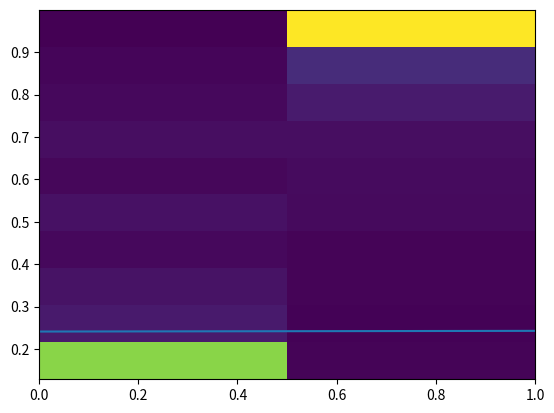

Generate this figure with matplotlib:
# Imports
import numpy as np
from typing import List, Dict, Tuple, Union
from numpy.typing import ArrayLike

class NeuralNetwork:
    """
    This is a class that generates a fully-connected neural network.

    Parameters:
        nn_arch: List[Dict[str, float]]
            A list of dictionaries describing the layers of the neural network.
            e.g. [{'input_dim': 64, 'output_dim': 32, 'activation': 'relu'}, {'input_dim': 32, 'output_dim': 8, 'activation': 'sigmoid'}]
            will generate a two-layer deep network with an input dimension of 64, a 32 dimension hidden layer, and an 8 dimensional output.
        lr: float
            Learning rate (alpha).
        seed: int
            Random seed to ensure reproducibility.
        batch_size: int
            Size of mini-batches used for training.
        epochs: int
            Max number of epochs for training.
        loss_function: str
            Name of loss function.

    Attributes:
        arch: list of dicts
            (see nn_arch above)
    """

    #note that Union was originally called with parentheses and threw a syntax error
    def __init__(
        self,
        nn_arch: List[Dict[str, Union[int, str]]],
        lr: float,
        seed: int,
        batch_size: int,
        epochs: int,
        loss_function: str
    ):  #<-- winter quarter sad face close parenthesis

        # Save architecture
        self.arch = nn_arch

        # Save hyperparameters
        self._lr = lr
        self._seed = seed
        self._epochs = epochs
        self._loss_func = loss_function
        self._batch_size = batch_size

        # Initialize the parameter dictionary for use in training
        self._param_dict = self._init_params()

        #initialize a dictionary of the activation and loss functions and their gradients
        # dictionary of activation functions without leading underscores
        self._activation_dict = {"sigmoid":self._sigmoid, "relu":self._relu}
        self._activation_backprop_dict = {"sigmoid":self._sigmoid_backprop, "relu":self._relu_backprop}
        self._loss_dict = {"bce":self._binary_cross_entropy, "mse":self._mean_squared_error}
        self._loss_backprop_dict = {"bce":self._binary_cross_entropy_backprop, "mse":self._mean_squared_error_backprop}


    def _init_params(self) -> Dict[str, ArrayLike]:
        """
        DO NOT MODIFY THIS METHOD! IT IS ALREADY COMPLETE!

        This method generates the parameter matrices for all layers of
        the neural network. This function returns the param_dict after
        initialization.

        Returns:
            param_dict: Dict[str, ArrayLike]
                Dictionary of parameters in neural network.
        """

        # Seed NumPy
        np.random.seed(self._seed)

        # Define parameter dictionary
        param_dict = {}

        # Initialize each layer's weight matrices (W) and bias matrices (b)
        for idx, layer in enumerate(self.arch):
            layer_idx = idx + 1
            input_dim = layer['input_dim']
            output_dim = layer['output_dim']
            param_dict['W' + str(layer_idx)] = np.random.randn(output_dim, input_dim) * 0.1
            param_dict['b' + str(layer_idx)] = np.random.randn(output_dim, 1) * 0.1

        return param_dict

    def _single_forward(
        self,
        W_curr: ArrayLike,
        b_curr: ArrayLike,
        A_prev: ArrayLike,
        activation: str
    ) -> Tuple[ArrayLike, ArrayLike]:
        """
        This method is used for a single forward pass on a single layer.

        Args:
            W_curr: ArrayLike
                Current layer weight matrix.
            b_curr: ArrayLike
                Current layer bias matrix.
            A_prev: ArrayLike
                Previous layer activation matrix.
            activation: str
                Name of activation function for current layer.

        Returns:
            A_curr: ArrayLike
                Current layer activation matrix.
            Z_curr: ArrayLike
                Current layer linear transformed matrix.
        """

        #linear transform of the inputs
        Z_curr = np.transpose(np.matmul(W_curr, np.transpose(A_prev)) + np.tile(b_curr, A_prev.shape[0]))

        #feed transformed inputs through activation function
        A_curr = np.array([self._activation_dict[activation](i) for i in Z_curr])

        return (A_curr, Z_curr)

    def forward(self, X: ArrayLike) -> Tuple[ArrayLike, Dict[str, ArrayLike]]:
        """
        This method is responsible for one forward pass of the entire neural network.

        Args:
            X: ArrayLike
                Input matrix with shape [batch_size, features].

        Returns:
            output: ArrayLike
                Output of forward pass.
            cache: Dict[str, ArrayLike]:
                Dictionary storing Z and A matrices from `_single_forward` for use in backprop.
        """

        #fix list formatting; adding matrices will not work otherwise
        #this is needed only for single vector inputs
        if len(X.shape) == 1:
            X = np.reshape(X, (1, X.shape[0]))

        #The input to the next layer, starting with the function's argument.
        #at each step of the loop below, this is set to the single_layer_pass output
        last_output = X

        #linear and activation matrices for each layer
        #add the inputs at the first element since the final gradient is taken with respect to them
        cache = {"A0": X}

        for idx in range(len(self.arch)):
            layer = idx + 1
            #feed the output of the previous layer through the current layer
            single_layer_pass = self._single_forward(self._param_dict["W"+str(layer)], self._param_dict["b"+str(layer)], last_output, self.arch[idx]['activation'])
            #store the output of the current layer to be fed into the next layer
            last_output = single_layer_pass[0]
            #add entries to the dictionary; used in backpropagation
            cache["A" + str(layer)] = single_layer_pass[0]
            cache["Z" + str(layer)] = single_layer_pass[1]

        return (last_output, cache)


    def _single_backprop(
        self,
        W_curr: ArrayLike,
        b_curr: ArrayLike,
        Z_curr: ArrayLike,
        A_prev: ArrayLike,
        dA_curr: ArrayLike,
        activation_curr: str
    ) -> Tuple[ArrayLike, ArrayLike, ArrayLike]:
        """
        This method is used for a single backprop pass on a single layer.

        Args:
            W_curr: ArrayLike
                Current layer weight matrix.
            b_curr: ArrayLike
                Current layer bias matrix.
            Z_curr: ArrayLike
                Current layer linear transform matrix.
            A_prev: ArrayLike
                Previous layer activation matrix.
            dA_curr: ArrayLike
                Partial derivative of loss function with respect to current layer activation matrix.
            activation_curr: str
                Name of activation function of layer.

        Returns:
            dA_prev: ArrayLike
                Partial derivative of loss function with respect to previous layer activation matrix.
            dW_curr: ArrayLike
                Partial derivative of loss function with respect to current layer weight matrix.
            db_curr: ArrayLike
                Partial derivative of loss function with respect to current layer bias matrix.
        """

        #b_curr seems to be unused

        #derivative of the loss function L with respect to the transformed inputs Z
        #dimensions of len(z) (1d vector)
        #this equals the derivative of L with respect to the constants b (dL/db) since dZ/db = 1
        #'np.array' is used to convert from a list of 1-element arrays to one array
        dLdZ = np.array(self._activation_backprop_dict[activation_curr](dA_curr, np.transpose(Z_curr)))

        #derivative of the loss function with respect to the input A_in
        #dimensions of len(A_in) (1d vector)
        dLdA_in = np.matmul(np.transpose(W_curr), dLdZ)

        #mathematically I believe this should use the transpose of dL/dZ, but it comes pre-transposed here due to quirks
        # of how my numpy matrices are oriented
        #dimensions of shape(W) (2d matrix)
        dLdW = np.matmul(dLdZ, A_prev)


        return (dLdA_in, dLdW, dLdZ)


    def backprop(self, y: ArrayLike, y_hat: ArrayLike, cache: Dict[str, ArrayLike]):

        """
        This method is responsible for the backprop of the whole fully connected neural network.

        Args:
            y (array-like):
                Ground truth labels.
            y_hat: ArrayLike
                Predicted output values.
            cache: Dict[str, ArrayLike]
                Dictionary containing the information about the
                most recent forward pass, specifically A and Z matrices.

        Returns:
            grad_dict: Dict[str, ArrayLike]
                Dictionary containing the gradient information from this pass of backprop.
        """

        nlayers = len(self.arch)

        #store the gradients with respect to the weights in each layer for gradient descent
        grad_dict = {}

        #Initialized to the derivative of the loss with respect to the final prediction
        # this is the initial derivative from which backpropagation begins
        #This subsequently stores the derivative of the loss with respect to the input of each layer,
        # which is equal to the derivative of the loss with respect to the output of the layer above
        dLdA_out = self._loss_backprop_dict[self._loss_func](y, y_hat)

        for idx in range(nlayers):
            invidx = nlayers-idx-1

            backprop_s = self._single_backprop(
                W_curr = self._param_dict['W' + str(invidx+1)],
                b_curr = self._param_dict['b' + str(invidx+1)],
                Z_curr = cache["Z" + str(invidx+1)],
                A_prev = cache["A" + str(invidx)],
                dA_curr = dLdA_out,
                activation_curr = self.arch[invidx]["activation"])

            grad_dict["dW"+str(invidx+1)] = backprop_s[1]
            grad_dict["db"+str(invidx+1)] = backprop_s[2]

            dLdA_out = backprop_s[0]

        return grad_dict

    def _update_params(self, grad_dict: Dict[str, ArrayLike]):
        """
        This function updates the parameters in the neural network after backprop. This function
        only modifies internal attributes and does not return anything

        Args:
            grad_dict: Dict[str, ArrayLike]
                Dictionary containing the gradient information from most recent round of backprop.
        """

        #for each layer of the neural network, subtract the gradients of the loss function with respect to W and b
        # from W and b respectively to perform gradient descent
        for idx0 in range(len(self.arch)):
            idx = idx0+1
            self._param_dict["W"+str(idx)] -= grad_dict["dW"+str(idx)]*self._lr
            self._param_dict["b"+str(idx)] -= grad_dict["db"+str(idx)]*self._lr


    def fit(
        self,
        X_train: ArrayLike,
        y_train: ArrayLike,
        X_val: ArrayLike,
        y_val: ArrayLike
    ) -> Tuple[List[float], List[float]]:
        """
        This function trains the neural network by backpropagation for the number of epochs defined at
        the initialization of this class instance.

        Args:
            X_train: ArrayLike
                Input features of training set.
            y_train: ArrayLike
                Labels for training set.
            X_val: ArrayLike
                Input features of validation set.
            y_val: ArrayLike
                Labels for validation set.

        Returns:
            per_epoch_loss_train: List[float]
                List of per epoch loss for training set.
            per_epoch_loss_val: List[float]
                List of per epoch loss for validation set.
        """

        #training and validation losses for each observation
        per_obs_loss_train = []
        per_obs_loss_val = []

        #loop over all training examples
        for i, xtr in enumerate(X_train):

            #predict from the current observation
            fpass = self.forward(xtr)
            #calculate the training loss
            per_obs_loss_train.append(self._loss_dict[self._loss_func](y_train[i], fpass[0]))

            #calculate the gradient and update the weights
            grad = self.backprop(y_train[i], fpass[0], fpass[1])
            self._update_params(grad)

            #compute validation loss using the updated weights
            per_obs_loss_val.append(self._loss_dict[self._loss_func](y_val, self.predict(X_val)))

        return (np.array(per_obs_loss_train).flatten(), np.array(per_obs_loss_val).flatten())


    def predict(self, X: ArrayLike) -> ArrayLike:
        """
        This function returns the prediction of the neural network.

        Args:
            X: ArrayLike
                Input data for prediction.

        Returns:
            y_hat: ArrayLike
                Prediction from the model.
        """

        #return the output of one forward pass through the network
        return self.forward(X)[0]

    def _sigmoid(self, Z: ArrayLike) -> ArrayLike:
        """
        Sigmoid activation function.

        Args:
            Z: ArrayLike
                Output of layer linear transform.

        Returns:
            nl_transform: ArrayLike
                Activation function output.
        """
        #using a logistic sigmoid function
        #the logistic function is applied elementwise to z
        return [1/(1+np.exp(-i)) for i in Z]


    def _sigmoid_backprop(self, dA: ArrayLike, Z: ArrayLike):
        """
        Sigmoid derivative for backprop.

        Args:
            dA: ArrayLike
                Partial derivative of previous layer activation matrix.
            Z: ArrayLike
                Output of layer linear transform.

        Returns:
            dZ: ArrayLike
                Partial derivative of current layer Z matrix.
        """
        #elementwise product of (the gradient of the logistic curve with respect to z) and
        # (the derivatives of the loss function with respect to the logistic curve values A)
        # [where A is the vector obtained by applying the logistic curve elementwise to z]
        # dL/dz = dL/dA o dA/dz             ['o' is the elementwise product]
        return [dA[i]*np.exp(-Z[i])*(1+np.exp(-Z[i]))**-2 for i in range(len(dA))]

    def _relu(self, Z: ArrayLike) -> ArrayLike:
        """
        ReLU activation function.

        Args:
            Z: ArrayLike
                Output of layer linear transform.

        Returns:
            nl_transform: ArrayLike
                Activation function output.
        """
        #print([zi if zi >= 0 else 0 for zi in Z])
        return [zi if zi >= 0 else 0 for zi in Z]

    def _relu_backprop(self, dA: ArrayLike, Z: ArrayLike) -> ArrayLike:
        """
        ReLU derivative for backprop.

        Args:
            dA: ArrayLike
                Partial derivative of previous layer activation matrix.
            Z: ArrayLike
                Output of layer linear transform.

        Returns:
            dZ: ArrayLike
                Partial derivative of current layer Z matrix.
        """
        #the index of 0 on dA is to get rid of useless internal arrays
        return np.reshape([dA[i][0] if Z[i] >= 0 else 0.0 for i in range(len(Z))], (len(Z),1))

    def _binary_cross_entropy(self, y: ArrayLike, y_hat: ArrayLike) -> float:
        """
        Binary cross entropy loss function.

        Args:
            y_hat: ArrayLike
                Predicted output.
            y: ArrayLike
                Ground truth output.

        Returns:
            loss: float
                Average loss over mini-batch.
        """
        n = y.shape[0]

        # compute the binary cross entropy loss function. First term is added for true observations, second term is added for false ones.
        bce_loss = -sum([y[x] * np.log(y_hat[x]) + (1 - y[x]) * (np.log(1 - y_hat[x])) for x in range(n)]) / n
        return bce_loss

    def _binary_cross_entropy_backprop(self, y: ArrayLike, y_hat: ArrayLike) -> ArrayLike:
        """
        Binary cross entropy loss function derivative for backprop.

        Args:
            y_hat: ArrayLike
                Predicted output.
            y: ArrayLike
                Ground truth output.

        Returns:
            dA: ArrayLike
                partial derivative of loss with respect to y_hat.
        """
        #Note that this is the bce loss derivative with respect to y_hat,
        # not with respect to the weights W used to calculate y_hat.
        #Beware that these may be very large where y_hat is near 0 or 1.
        # As far as I can tell this is a natural property of the BCE function.
        return [(y_hat[i] - y[i])/(y_hat[i]*(1 - y_hat[i])) for i in range(len(y))]

    def _mean_squared_error(self, y: ArrayLike, y_hat: ArrayLike) -> float:
        """
        Mean squared error loss.

        Args:
            y: ArrayLike
                Ground truth output.
            y_hat: ArrayLike
                Predicted output.

        Returns:
            loss: float
                Average loss of mini-batch.
        """
        n = len(y)
        return np.sum([(y_hat[i]-y[i])**2 for i in range(n)])/n

    def _mean_squared_error_backprop(self, y: ArrayLike, y_hat: ArrayLike) -> ArrayLike:
        """
        Mean square error loss derivative for backprop.

        Args:
            y_hat: ArrayLike
                Predicted output.
            y: ArrayLike
                Ground truth output.

        Returns:
            dA: ArrayLike
                partial derivative of loss with respect to A matrix.
        """
        n = len(y)
        return [2*(y_hat[i] - y[i]) for i in range(n)]


#---------------------------------------------------------------------------
#--------------------------------  testing  --------------------------------
#---------------------------------------------------------------------------

import matplotlib.pyplot as plt
import warnings
warnings.filterwarnings("ignore")

#----------------------------------------------
# generate data
# generate a pair of 2d gaussians and label them and see if the method can distinguish the points

#distributions for classes 0 and 1
n0 = 550
mean0 = [0,0]
cov0 = [[1,0],[0,1]]
n1 = 650
mean1 = [2,3]
cov1 = [[1,1],[1,.5]]
#number of input features
nf = len(mean1)

#generate data and labels
#ignore the error about positive semidefiniteness
d0 = np.random.multivariate_normal(mean0, cov0, n0)
d1 = np.random.multivariate_normal(mean1, cov1, n1)

#combine the data points
data = np.concatenate((d0,d1))

#label each gaussian and combine the labels
labels = np.reshape(np.concatenate((np.zeros(n0),np.ones(n1))), (n0+n1,1))

#combine data points and their labels
data_labels = np.concatenate((data,labels), axis=1)

#shuffle combined data and labels before use
np.random.shuffle(data_labels)

#plot the data
plot = False
if plot:
    plt.scatter(data_labels[:,0], data_labels[:,1], c=data_labels[:,2])
    plt.show()

#prepare data and labels for testing
n_train = 600
x_train = data_labels[0:n_train,0:nf]
y_train = np.reshape(data_labels[0:n_train,nf], (n_train, 1))
x_val = data_labels[n_train:,0:nf]
y_val = np.reshape(data_labels[n_train:,nf], (n0+n1-n_train, 1))

# print(x_train.shape)
# print(y_train.shape)
# print(x_val.shape)
# print(y_val.shape)

#----------------------------------------------
#initialize neural network
test_nn = NeuralNetwork(
    [{'input_dim': nf, 'output_dim': 2, 'activation': 'relu'}, {'input_dim': 2, 'output_dim': 1, 'activation': 'sigmoid'}],
    lr=.1,
    seed=0,
    batch_size=10,
    epochs=10,
    loss_function="mse"
    )

fit = test_nn.fit(x_train, y_train, x_val, y_val)

#print(test_nn._param_dict["W1"])
#print(test_nn._param_dict["b1"])
#print(test_nn._param_dict["W2"])
#print(test_nn._param_dict["b2"])

#plot validation loss
plt.plot([i for i in range(len(x_train))], fit[1])
plt.show()

plt.scatter(x_val[:,0], x_val[:,1], c=y_val)
plt.show()

val_pred = test_nn.predict(x_val)
plt.scatter(x_val[:,0], x_val[:,1], c=val_pred)
plt.show()

plt.hist2d(y_val.flatten(), val_pred.flatten(), bins=(2,10))
plt.show()
